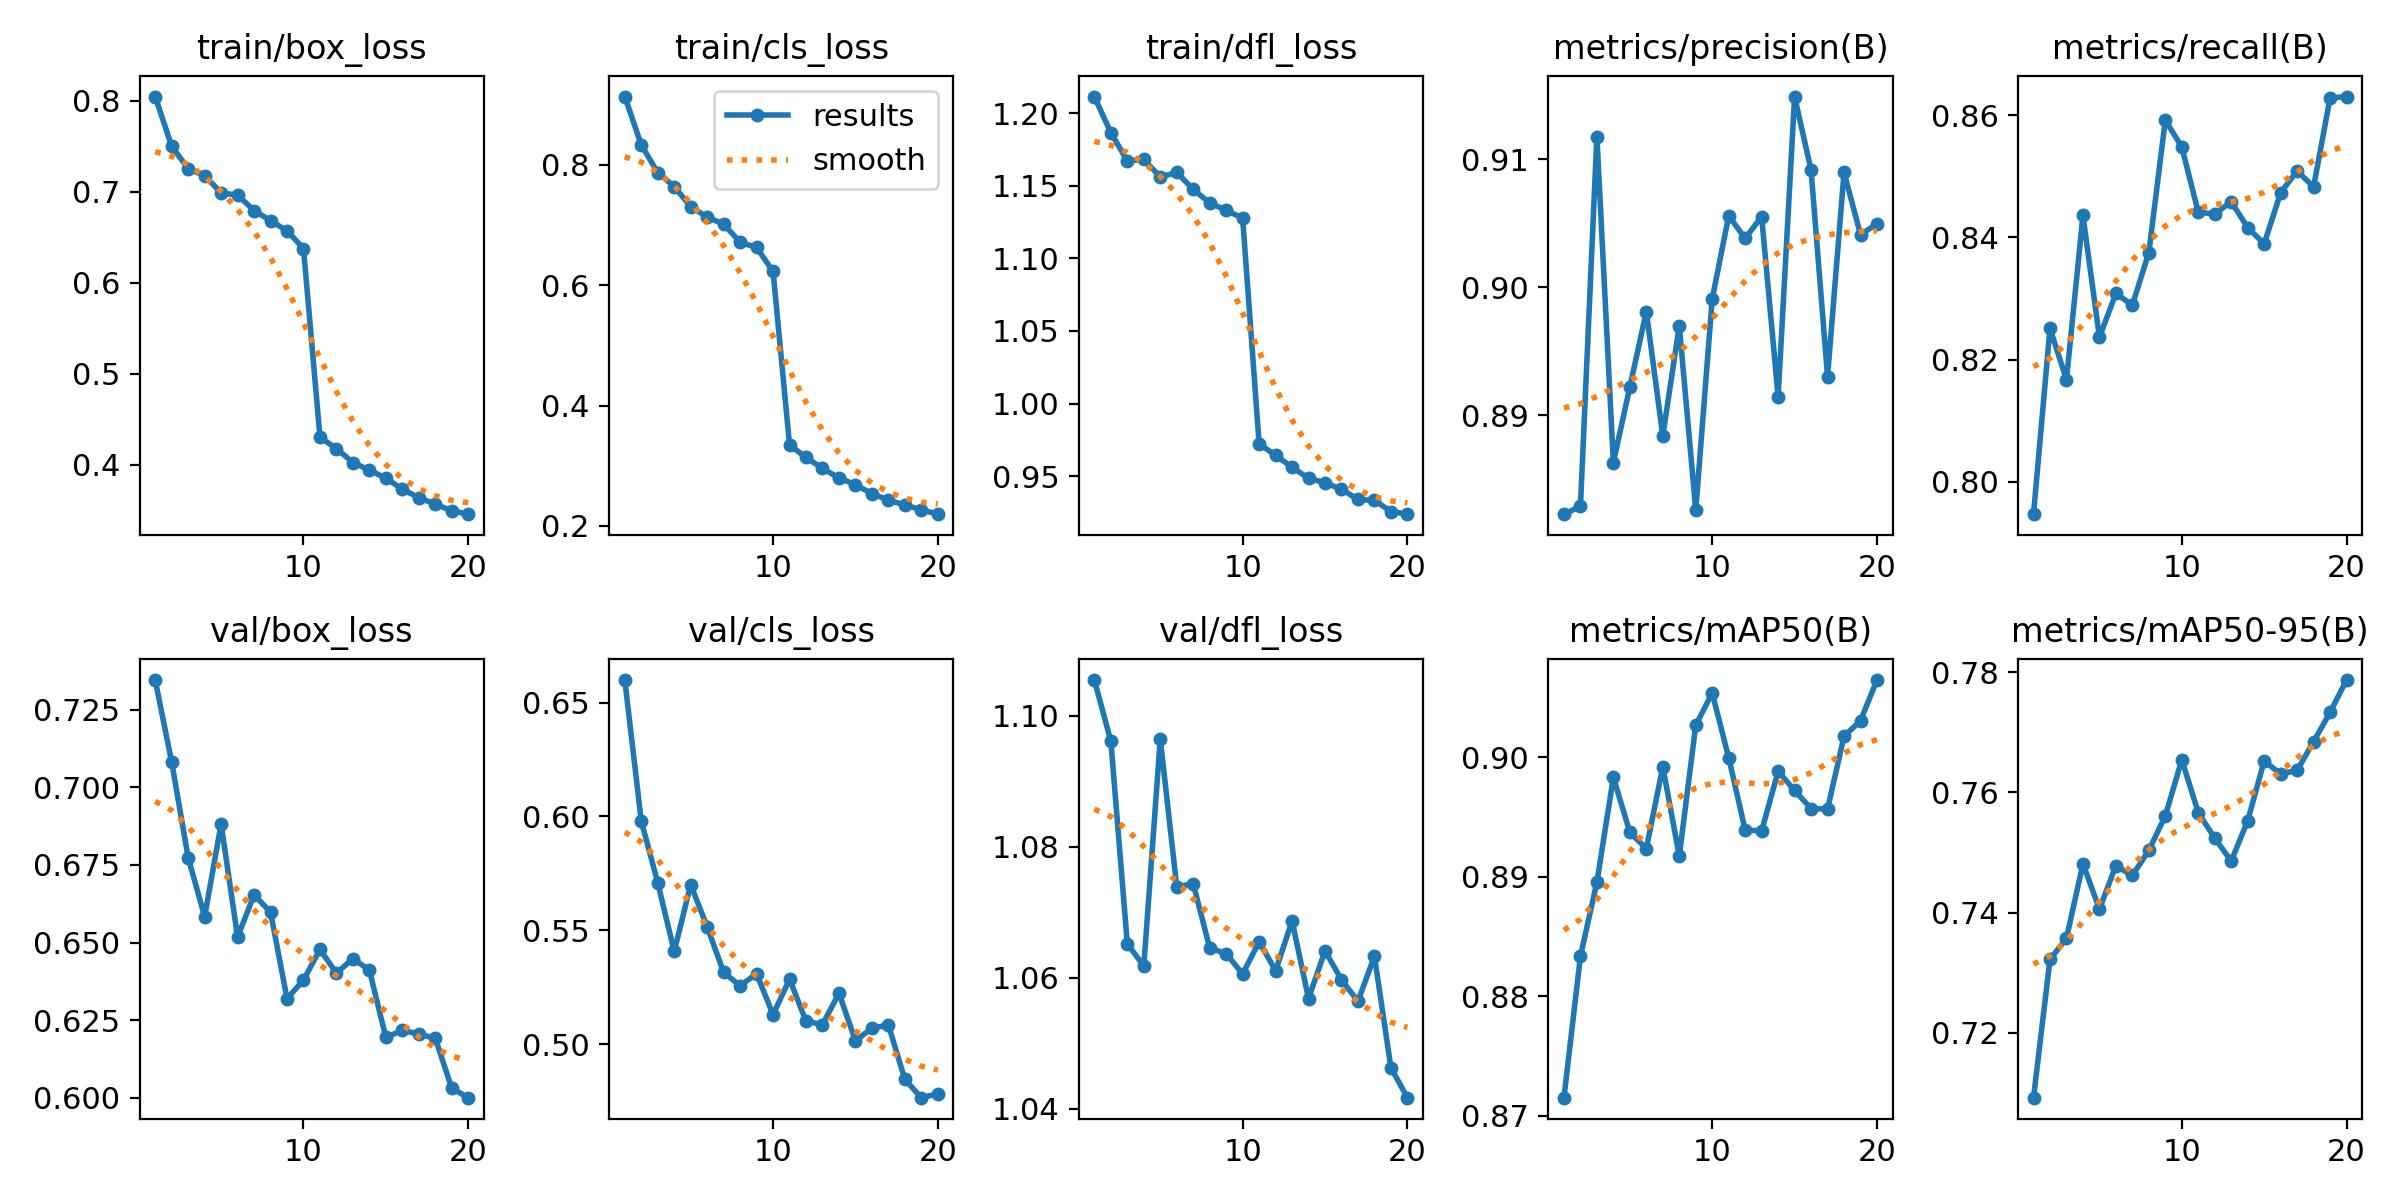

Source data for this figure (header and first rows):
epoch, time, train/box_loss, train/cls_loss, train/dfl_loss, metrics/precision(B), metrics/recall(B), metrics/mAP50(B), metrics/mAP50-95(B), val/box_loss, val/cls_loss, val/dfl_loss, lr/pg0, lr/pg1, lr/pg2
1, 243.8, 0.8049, 0.9131, 1.211, 0.8823, 0.7947, 0.8715, 0.7092, 0.7345, 0.6599, 1.105, 0.06673, 3.33044e-05, 3.33044e-05
2, 576.1, 0.7503, 0.8327, 1.187, 0.8829, 0.8251, 0.8833, 0.7322, 0.7081, 0.598, 1.096, 0.03343, 6.33391e-05, 6.33391e-05
3, 974.9, 0.7256, 0.7868, 1.167, 0.9118, 0.8167, 0.8895, 0.7357, 0.6773, 0.5709, 1.065, 0.000119, 9.00739e-05, 9.00739e-05
4, 1368, 0.7179, 0.7635, 1.168, 0.8863, 0.8436, 0.8983, 0.7481, 0.6584, 0.5407, 1.062, 8.515e-05, 8.515e-05, 8.515e-05
5, 1769, 0.699, 0.7302, 1.156, 0.8922, 0.8236, 0.8937, 0.7406, 0.6882, 0.5701, 1.096, 8.02e-05, 8.02e-05, 8.02e-05
6, 2043, 0.6966, 0.7129, 1.159, 0.8981, 0.8308, 0.8924, 0.7478, 0.6518, 0.5515, 1.074, 7.525e-05, 7.525e-05, 7.525e-05
7, 2256, 0.6796, 0.7012, 1.148, 0.8884, 0.8289, 0.8992, 0.7462, 0.6653, 0.5315, 1.074, 7.03e-05, 7.03e-05, 7.03e-05
8, 2470, 0.6684, 0.6712, 1.138, 0.897, 0.8375, 0.8917, 0.7504, 0.6597, 0.5256, 1.065, 6.535e-05, 6.535e-05, 6.535e-05
9, 2683, 0.6573, 0.6624, 1.133, 0.8826, 0.8592, 0.9027, 0.7561, 0.6319, 0.531, 1.064, 6.04e-05, 6.04e-05, 6.04e-05
10, 2898, 0.6378, 0.6226, 1.128, 0.8991, 0.8548, 0.9054, 0.7655, 0.6379, 0.513, 1.061, 5.545e-05, 5.545e-05, 5.545e-05
11, 3182, 0.4304, 0.3347, 0.9724, 0.9056, 0.8441, 0.9, 0.7567, 0.6478, 0.5285, 1.066, 5.05e-05, 5.05e-05, 5.05e-05
12, 3405, 0.4179, 0.3138, 0.9643, 0.9038, 0.8439, 0.8939, 0.7524, 0.6401, 0.5101, 1.061, 4.555e-05, 4.555e-05, 4.555e-05
13, 3629, 0.4027, 0.2955, 0.9561, 0.9055, 0.8459, 0.8938, 0.7486, 0.6448, 0.5086, 1.069, 4.06e-05, 4.06e-05, 4.06e-05
14, 3850, 0.3943, 0.2797, 0.9486, 0.8915, 0.8416, 0.8988, 0.7553, 0.6411, 0.5224, 1.057, 3.565e-05, 3.565e-05, 3.565e-05
15, 4075, 0.3855, 0.2686, 0.9455, 0.9149, 0.8389, 0.8972, 0.7652, 0.6194, 0.5015, 1.064, 3.07e-05, 3.07e-05, 3.07e-05
16, 4297, 0.3732, 0.2536, 0.941, 0.9091, 0.8474, 0.8957, 0.7631, 0.6217, 0.507, 1.06, 2.575e-05, 2.575e-05, 2.575e-05
17, 4521, 0.3641, 0.2429, 0.934, 0.893, 0.8509, 0.8957, 0.7637, 0.6206, 0.5084, 1.056, 2.08e-05, 2.08e-05, 2.08e-05
18, 4746, 0.3569, 0.2349, 0.9334, 0.909, 0.8483, 0.9018, 0.7685, 0.6191, 0.4845, 1.063, 1.585e-05, 1.585e-05, 1.585e-05
19, 4971, 0.3497, 0.2269, 0.9257, 0.9041, 0.8629, 0.9031, 0.7733, 0.6031, 0.4765, 1.046, 1.09e-05, 1.09e-05, 1.09e-05
20, 5198, 0.3459, 0.2196, 0.9238, 0.9049, 0.8631, 0.9065, 0.7787, 0.6, 0.4782, 1.042, 5.95e-06, 5.95e-06, 5.95e-06
